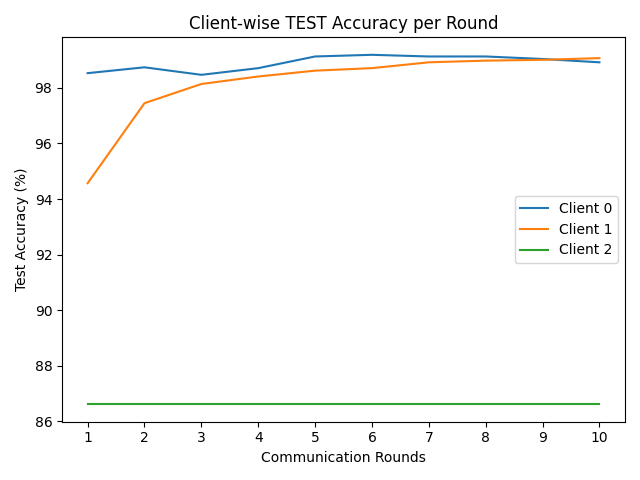

The data file committed next to this chart (first rows):
round, client_0, client_1, client_2
1, 98.53, 94.57, 86.62
2, 98.74, 97.45, 86.62
3, 98.47, 98.14, 86.62
4, 98.71, 98.41, 86.62
5, 99.13, 98.62, 86.62
6, 99.19, 98.71, 86.62
7, 99.13, 98.92, 86.62
8, 99.13, 98.98, 86.62
9, 99.04, 99.01, 86.62
10, 98.92, 99.07, 86.62
